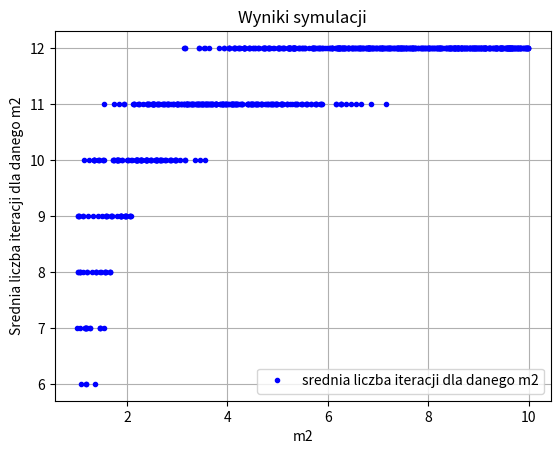

This chart was generated by the following Python code:
# -*- coding: utf-8 -*-

import numpy as np
import matplotlib.pyplot as plt

def blad(x):
    if (x<10**(-15)):
        return True
    else:
        return False

def pierw(m2,K):
    iteracje=np.full_like(m2,0)
    for i in range(len(m2)):
        for j in range(len(m2[0])):
            for k in range(0,10000):
                if(k==0):
                    x0=K[int(np.round( 10*m2[i,j] ) -10 )] #wartosc dla pierwszej iteracji
                    xn=(x0 + (1/(2*x0)) * (m2[i,j]-x0**2 ) )
                else:
                    poprz=xn
                    xn= (xn + (1/(2*x0)) * (m2[i,j]-xn**2 ) )  
                    if ( blad(abs(xn-poprz)) ):
                        iteracje[i,j]=k+1 #xn lub #k+1
                        break
    return iteracje

L=1000 #liczba losowanych m2 (1000)
C=13 # krok dla c2
c2=np.arange(-300,300,C,dtype='float64')
m2=np.random.uniform(low=1, high=10,size=(1,L) )  #losowanie 1000 wartosci m2
K=np.sqrt(np.linspace(1,9.9,100)) #wartosci w ROM
m2=np.tile(m2,(len(c2),1))
c2=np.tile(c2.reshape(np.size(c2),1),(1,L))

liczby_a=m2*10**c2 #liczby z ktorych liczony jest pierwiastek
srednie_iteracje=np.mean(pierw(m2,K),0)

#wykres
f=plt.figure(1)
plt.plot(m2[0,:],srednie_iteracje,'.',color='blue')

plt.grid(True)
plt.xlabel('m2')
plt.ylabel('Srednia liczba iteracji dla danego m2')
plt.legend(['srednia liczba iteracji dla danego m2'])
plt.title('Wyniki symulacji')